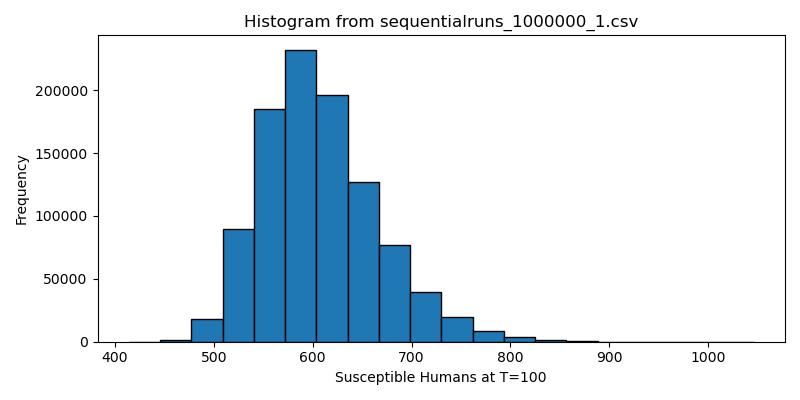

The table this chart was drawn from, first rows:
414.000000, 445.600000, 477.200000, 508.800000, 540.400000, 572.000000, 603.600000, 635.200000, 666.800000, 698.400000, 730.000000, 761.600000, 793.200000, 824.800000, 856.400000, 888.000000, 919.600000, 951.200000, 982.800000, 1014.400000, 1046.000000
23, 1459, 18149, 89451, 185192, 231984, 196124, 127300, 76568, 39585, 19932, 8855, 3476, 1293, 417, 141, 39, 8, 3, 1
